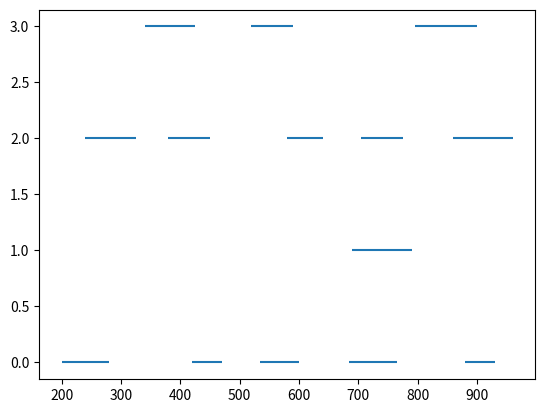
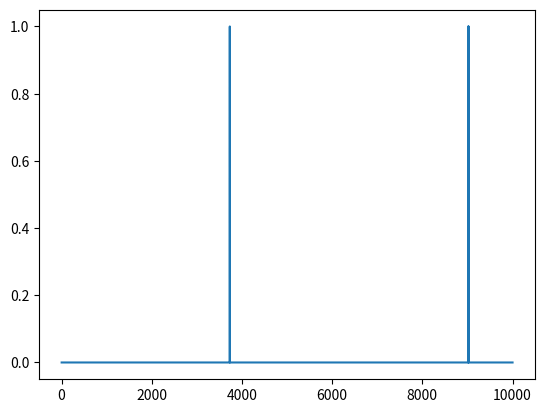

Here is the Python script that generated these plots, in order:
import numpy as np
import random
import math
import matplotlib.pyplot as plt
def initQtable():
    qtable=np.zeros((15,4))
    qtable[0][0]=0.5
    airplane=np.array([[200,280],#1
                       [240,325],#2
                       [340,425],#3
                       [380,450],#4
                       [420,470],#5
                       [520,590],#6
                       [535,600],#7
                       [580,640],#8
                       [685,765],#9
                       [690,790],#10
                       [705,775],#11
                       [795,900],#12
                       [860,960],#13
                       [880,930]])#14
    gate1=np.zeros((1,1))
    gate2=np.zeros((1,1))
    gate3=np.zeros((1,1))
    gate4 = np.zeros((1, 1))
    gate1[0]=200
    gate1=np.append(gate1,280)
    distance=np.array([300,500,200,400])
    return qtable,airplane,gate1,gate2,gate3,gate4,distance

def epsilon_greedy_choose_action(qtable,gate1,gate2,gate3,gate4,pre_state,airplane,epsilon):
    if random.uniform(0,1)<epsilon:   #随机选择
        return random.randint(0,3)
    else:
        m =np.argwhere(qtable[pre_state]==max(qtable[pre_state]))
        if m.shape[0]>1:
            return random.choice(m)
        else:
            return int(m)

# def initReward(gate1,gate2,gate3,gate4,action,pre_state,airplane):
#     if action==0:
#         if gate1.shape[0]==2:
#             return 0.5
#         else:
#             pre_time=gate1[gate1.shape[0]-3]
#             now_time=airplane[pre_state][0]
#             if now_time-pre_time>=30:
#                 return 1-(now_time-pre_time)/60
#             else:
#                 return -2
#     elif action==1:
#         if gate2.shape[0]==2:
#             return 0.5
#         else:
#             pre_time=gate2[gate2.shape[0]-3]
#             now_time=airplane[pre_state][0]
#             if now_time-pre_time>=30:
#                 return 1-(now_time-pre_time)/60
#             else:
#                 return -2
#     elif action==2:
#         if gate3.shape[0]==2:
#             return 0.5
#         else:
#             pre_time=gate3[gate3.shape[0]-3]
#             now_time=airplane[pre_state][0]
#             if now_time-pre_time>=30:
#                 return 1-(now_time-pre_time)/60
#             else:
#                 return -2
#     elif action==3:
#         if gate4.shape[0]==2:
#             return 0.5
#         else:
#             pre_time=gate4[gate4.shape[0]-3]
#             now_time=airplane[pre_state][0]
#             if now_time-pre_time>=30:
#                 return 1-(now_time-pre_time)/60
#             else:
#                 return -2

def ch(t):#用于时间
    j=2
    while(1):
       if t.shape[0]<=2:
           break
       else:
            if j<t.shape[0]:
                t[j]=t[j]-40
                j=j+2
            else:
                break
    return t

def fitness(t):
    j = 2
    temp=0
    while (1):
        if t.shape[0] <= 2:
            temp=0
            break
        else:
            # if (t[t.shape[0]-2]-t[t.shape[0]-3])<30:
            #     temp=-1
            #     break
            if j < t.shape[0]:
                if (t[j]-t[j-1]>=40):
                    temp=temp+1/(1+math.exp((t[j]-t[j-1]-30)/10))
                else:
                    temp=temp-1.5
                j = j + 2
            else:
                break
    return temp

def fitness2(distance,t):
    return 2/(1+math.exp(distance[t]/350))

first_state=1
alpha = 0.85#学习系数
gamma = 0.90#gamma
epsilon = 0.3#epsilon
Qtable,Airplane,Gate1,Gate2,Gate3,Gate4,Distance=initQtable()
pre_state=first_state
Gbest=np.array([0])
T1=[]
T2=[]
T3=[]
T4=[]
T11=[]
T22=[]
T33=[]
T44=[]
hhh=0
N=10000
p=np.zeros((N,1))
totalfitness=0
while (hhh<N):
    if pre_state==first_state:
        Gate1 = np.zeros((1, 1))
        Gate2 = np.zeros((1, 1))
        Gate3 = np.zeros((1, 1))
        Gate4 = np.zeros((1, 1))
        Gate1[0] = 200
        Gate1 = np.append(Gate1, 280)
        action = epsilon_greedy_choose_action(Qtable, Gate1, Gate2, Gate3, Gate4,pre_state, Airplane, epsilon)
        gbest = [0]
        reward2=(fitness(Gate1) + fitness(Gate2) + fitness(Gate3) + fitness(Gate4))/(pre_state)
    gbest.append(int(action))
    if action==0:
        if Gate1.shape[0]==1:
            Gate1[0]=Airplane[pre_state][0]
            Gate1=np.append(Gate1,Airplane[pre_state][1])
        else:
            Gate1 = np.append(Gate1, Airplane[pre_state][0])
            Gate1 = np.append(Gate1, Airplane[pre_state][1])
    if action==1:
        if Gate2.shape[0]==1:
            Gate2[0]=Airplane[pre_state][0]
            Gate2=np.append(Gate2,Airplane[pre_state][1])
        else:
            Gate2 = np.append(Gate2, Airplane[pre_state][0])
            Gate2 = np.append(Gate2, Airplane[pre_state][1])
    if action==2:
        if Gate3.shape[0]==1:
            Gate3[0]=Airplane[pre_state][0]
            Gate3=np.append(Gate3,Airplane[pre_state][1])
        else:
            Gate3 = np.append(Gate3, Airplane[pre_state][0])
            Gate3 = np.append(Gate3, Airplane[pre_state][1])
    if action==3:
        if Gate4.shape[0]==1:
            Gate4[0]=Airplane[pre_state][0]
            Gate4=np.append(Gate4,Airplane[pre_state][1])
        else:
            Gate4 = np.append(Gate4, Airplane[pre_state][0])
            Gate4 = np.append(Gate4, Airplane[pre_state][1])
    if pre_state<13:
        new_action = epsilon_greedy_choose_action(Qtable, Gate1, Gate2, Gate3,Gate4 ,pre_state + 1, Airplane, epsilon)
    else:
        new_action=0
    reward1 = (fitness(Gate1) + fitness(Gate2) + fitness(Gate3) + fitness(Gate4))/(pre_state+1)
    reward= 0.9*((pre_state+1)*reward1-reward2*pre_state)+0.3*reward1+fitness2(Distance,action)
    Qtable[pre_state][action] = Qtable[pre_state][action] + alpha * (
                reward + gamma * (Qtable[pre_state+1][new_action]) - Qtable[pre_state][action])
    action=new_action
    reward2=reward1
    if pre_state==13:
        t11 = np.copy(Gate1)
        t22 = np.copy(Gate2)
        t33 = np.copy(Gate3)
        t44 = np.copy(Gate4)
        t1=np.copy(Gate1)
        t2 = np.copy(Gate2)
        t3 = np.copy(Gate3)
        t4 = np.copy(Gate4)
        t1=ch(t1)
        t2=ch(t2)
        t3=ch(t3)
        t4 = ch(t4)
        t11=ch(t11)
        t22=ch(t22)
        t33=ch(t33)
        t44 = ch(t44)
        t44.sort()
        t33.sort()
        t22.sort()
        t11.sort()
        hhh=hhh+1
        epsilon=0.3/(1+2*math.exp((hhh-1)*1/N))
        for g in range(14):
            totalfitness=totalfitness+fitness2(Distance,gbest[g])
        if ((gbest[0:13]==Gbest[0:13]).all()):
            p[hhh]=1
            print(Gbest)
        if  (t11==t1).all() and (t22==t2).all() and (t33==t3).all() and (t44==t4).all():
            if Gbest.shape[0]<4:
                Gbest = np.array(gbest)
                Gbest = np.append(Gbest,totalfitness)
                T1=t1
                T2=t2
                T3=t3
                T4=t4
                T11 = t11
                T22 = t22
                T33 = t33
                T44=t44
            else:
                if totalfitness>Gbest[14]:
                    Gbest = np.array(gbest)
                    Gbest = np.append(Gbest, totalfitness)
                    T1 = t1
                    T2 = t2
                    T3 = t3
                    T4=t4
                    T11 = t11
                    T22 = t22
                    T33 = t33
                    T44=t44
                else:
                    Gbest=Gbest
        pre_state=first_state
        totalfitness=0
    else:
        pre_state=pre_state+1
print(Gbest)
plt.figure()
for i in range(14):
    plt.hlines(Gbest[i],Airplane[i][0],Airplane[i][1])
plt.figure()
plt.plot(np.linspace(1,N,N),p)
plt.show()
